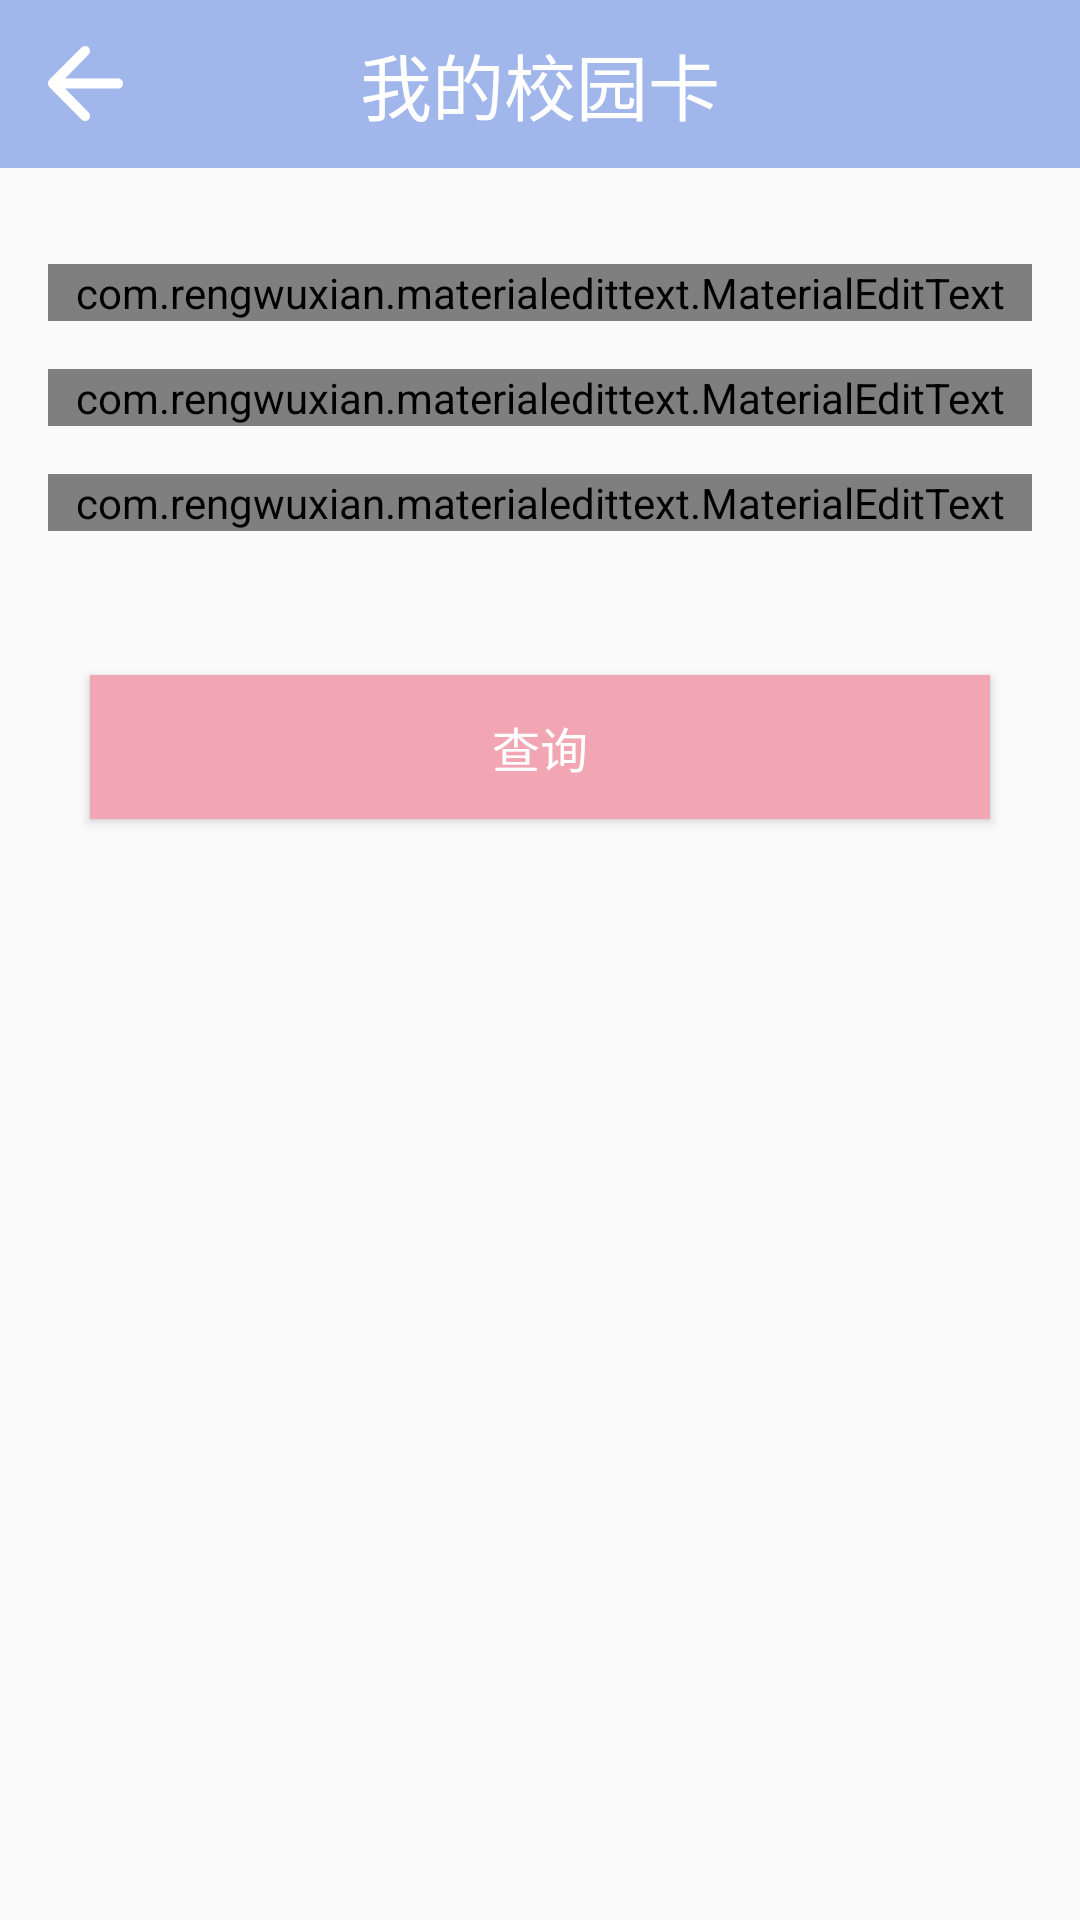

Android layout source for this screen:
<!-- AndroidManifest.xml: application theme AppTheme -->
<!-- res/layout/activity_card.xml -->
<?xml version="1.0" encoding="utf-8"?>
<RelativeLayout xmlns:android="http://schemas.android.com/apk/res/android"
    android:layout_width="match_parent"
    android:layout_height="match_parent"
    xmlns:app="http://schemas.android.com/apk/res-auto"
    xmlns:tools="http://schemas.android.com/tools">

    <android.support.v7.widget.Toolbar
        android:id="@+id/toolbar_card"
        android:layout_width="match_parent"
        android:layout_height="?attr/actionBarSize"
        android:background="@color/purple"
        android:paddingLeft="16dp"
        android:paddingRight="16dp"
        >

        <ImageButton
            android:id="@+id/btn_card_back"
            android:src="@drawable/ic_keyboard_arrow_left_24dp"
            android:layout_width="wrap_content"
            android:layout_height="wrap_content"
            android:layout_gravity="left"
            android:background="?android:attr/selectableItemBackground"
            />

        <TextView
            android:text="@string/card"
            android:textColor="#ffffff"
            android:textSize="24sp"
            android:layout_gravity="center"
            android:layout_width="wrap_content"
            android:layout_height="wrap_content"
            />

    </android.support.v7.widget.Toolbar>

    <com.rengwuxian.materialedittext.MaterialEditText
        android:id="@+id/edt_stu_no"
        android:layout_width="match_parent"
        android:layout_height="wrap_content"
        android:layout_marginTop="32dp"
        android:layout_below="@+id/toolbar_card"
        android:layout_centerHorizontal="true"
        android:layout_marginLeft="32dp"
        android:layout_marginStart="32dp"
        android:hint="@string/edit_stu_no"
        android:lines="1"
        app:met_baseColor="@color/purple"
        app:met_errorColor="@color/pink"
        app:met_primaryColor="@color/purple"
        android:textCursorDrawable="@color/purple"/>

    <com.rengwuxian.materialedittext.MaterialEditText
        android:id="@+id/edt_stu_pwd"
        android:layout_width="match_parent"
        android:layout_height="wrap_content"
        android:layout_marginTop="16dp"
        android:layout_below="@+id/edt_stu_no"
        android:layout_centerHorizontal="true"
        android:layout_marginLeft="32dp"
        android:layout_marginStart="32dp"
        android:hint="@string/edit_password"
        android:lines="1"
        app:met_baseColor="@color/purple"
        app:met_errorColor="@color/pink"
        app:met_primaryColor="@color/purple"
        android:textCursorDrawable="@color/purple"/>

    <com.rengwuxian.materialedittext.MaterialEditText
        android:id="@+id/edt_date"
        android:layout_width="match_parent"
        android:layout_height="wrap_content"
        android:layout_marginTop="16dp"
        android:layout_below="@+id/edt_stu_pwd"
        android:layout_centerHorizontal="true"
        android:layout_marginLeft="32dp"
        android:layout_marginStart="32dp"
        android:clickable="true"
        android:editable="false"
        android:focusable="false"
        android:hint="@string/date"
        android:lines="1"
        app:met_baseColor="@color/purple"
        app:met_errorColor="@color/pink"
        app:met_iconRight="@drawable/ic_keyboard_arrow_right_white_24dp"
        app:met_primaryColor="@color/purple" />

    

    <Button
        android:id="@+id/btn_select"
        android:layout_width="300dp"
        android:layout_height="wrap_content"
        android:layout_marginTop="48dp"
        android:layout_below="@id/edt_date"
        android:layout_centerHorizontal="true"
        android:background="@color/pink"
        android:text="@string/select"
        android:textColor="@color/white"
        android:textSize="16sp"
        android:visibility="visible"/>

    <LinearLayout
        android:id="@+id/ll_calendar"
        android:background="@color/transBg"
        android:translationZ="1dp"
        android:orientation="vertical"
        android:layout_width="match_parent"
        android:layout_height="match_parent"
        android:layout_gravity="center"
        android:gravity="center"
        android:visibility="gone"
        >

        <RelativeLayout
            android:background="@color/purple"
            android:layout_width="328dp"
            android:layout_height="wrap_content"
            android:layout_gravity="center">

            <TextView
                android:id="@+id/txv_date"
                tools:text="2018年7月6日"
                android:textColor="@color/white"
                android:textSize="14sp"
                android:layout_width="wrap_content"
                android:layout_height="wrap_content"
                android:layout_marginLeft="16dp"
                android:layout_marginStart="16dp"
                android:layout_marginTop="16dp"/>

        </RelativeLayout>

        <com.prolificinteractive.materialcalendarview.MaterialCalendarView
            xmlns:app="http://schemas.android.com/apk/res-auto"
            android:id="@+id/calendar"
            android:layout_width="328dp"
            android:layout_height="wrap_content"
            android:layout_gravity="center"
            app:mcv_showOtherDates="all"
            app:mcv_selectionColor="@color/purple"
            android:background="@color/white"
            />

        <RelativeLayout
            android:layout_width="328dp"
            android:layout_height="wrap_content"
            android:layout_gravity="center"
            android:background="@color/white">

            <Button
                android:id="@+id/btn_date_cancel"
                android:layout_width="wrap_content"
                android:layout_height="wrap_content"
                android:layout_marginLeft="170dp"
                android:layout_marginStart="170dp"
                android:background="@color/white"
                android:text="@string/cancel"
                android:textColor="@color/purple"
                android:textSize="14sp"
                style="?android:attr/borderlessButtonStyle"/>

            <Button
                android:id="@+id/btn_date_confirm"
                android:layout_width="wrap_content"
                android:layout_height="wrap_content"
                android:layout_toEndOf="@+id/btn_date_cancel"
                android:layout_toRightOf="@+id/btn_date_cancel"
                android:background="@color/white"
                android:text="@string/confirm"
                android:textColor="@color/purple"
                android:textSize="14sp"
                style="?android:attr/borderlessButtonStyle"/>
        </RelativeLayout>

    </LinearLayout>

    <WebView
        android:id="@+id/wv_card"
        android:translationZ="4dp"
        android:layout_below="@+id/toolbar_card"
        android:layout_height="match_parent"
        android:layout_width="match_parent"
        android:visibility="gone"/>

</RelativeLayout>
<!-- resources referenced by this layout -->
<resources>
  <color name="pink">#f2a6b4</color>
  <color name="purple">#a1b7ec</color>
  <color name="transBg">#88000000</color>
  <color name="white">#ffffff</color>
  <!-- drawable ic_keyboard_arrow_left_24dp: png bitmap (drawable-xxhdpi, 716 bytes) -->
  <string name="cancel">取消</string>
  <string name="card">我的校园卡</string>
  <string name="confirm">确定</string>
  <string name="date">请选择日期</string>
  <string name="edit_password">请输入密码</string>
  <string name="edit_stu_no">请输入学号</string>
  <string name="select">查询</string>
  <style name="AppTheme" parent="Theme.AppCompat.Light.DarkActionBar">
          
          <item name="windowActionBar">false</item>
          <item name="windowNoTitle">true</item>
          <item name="colorPrimary">@color/colorPrimary2</item>
          <item name="colorPrimaryDark">@color/colorPrimaryDark2</item>
          <item name="colorAccent">@color/colorAccent</item>
      </style>
  <color name="colorPrimary2">#a1b7ec</color>
  <color name="colorPrimaryDark2">#a1b7ec</color>
  <color name="colorAccent">#FF4081</color>
</resources>
